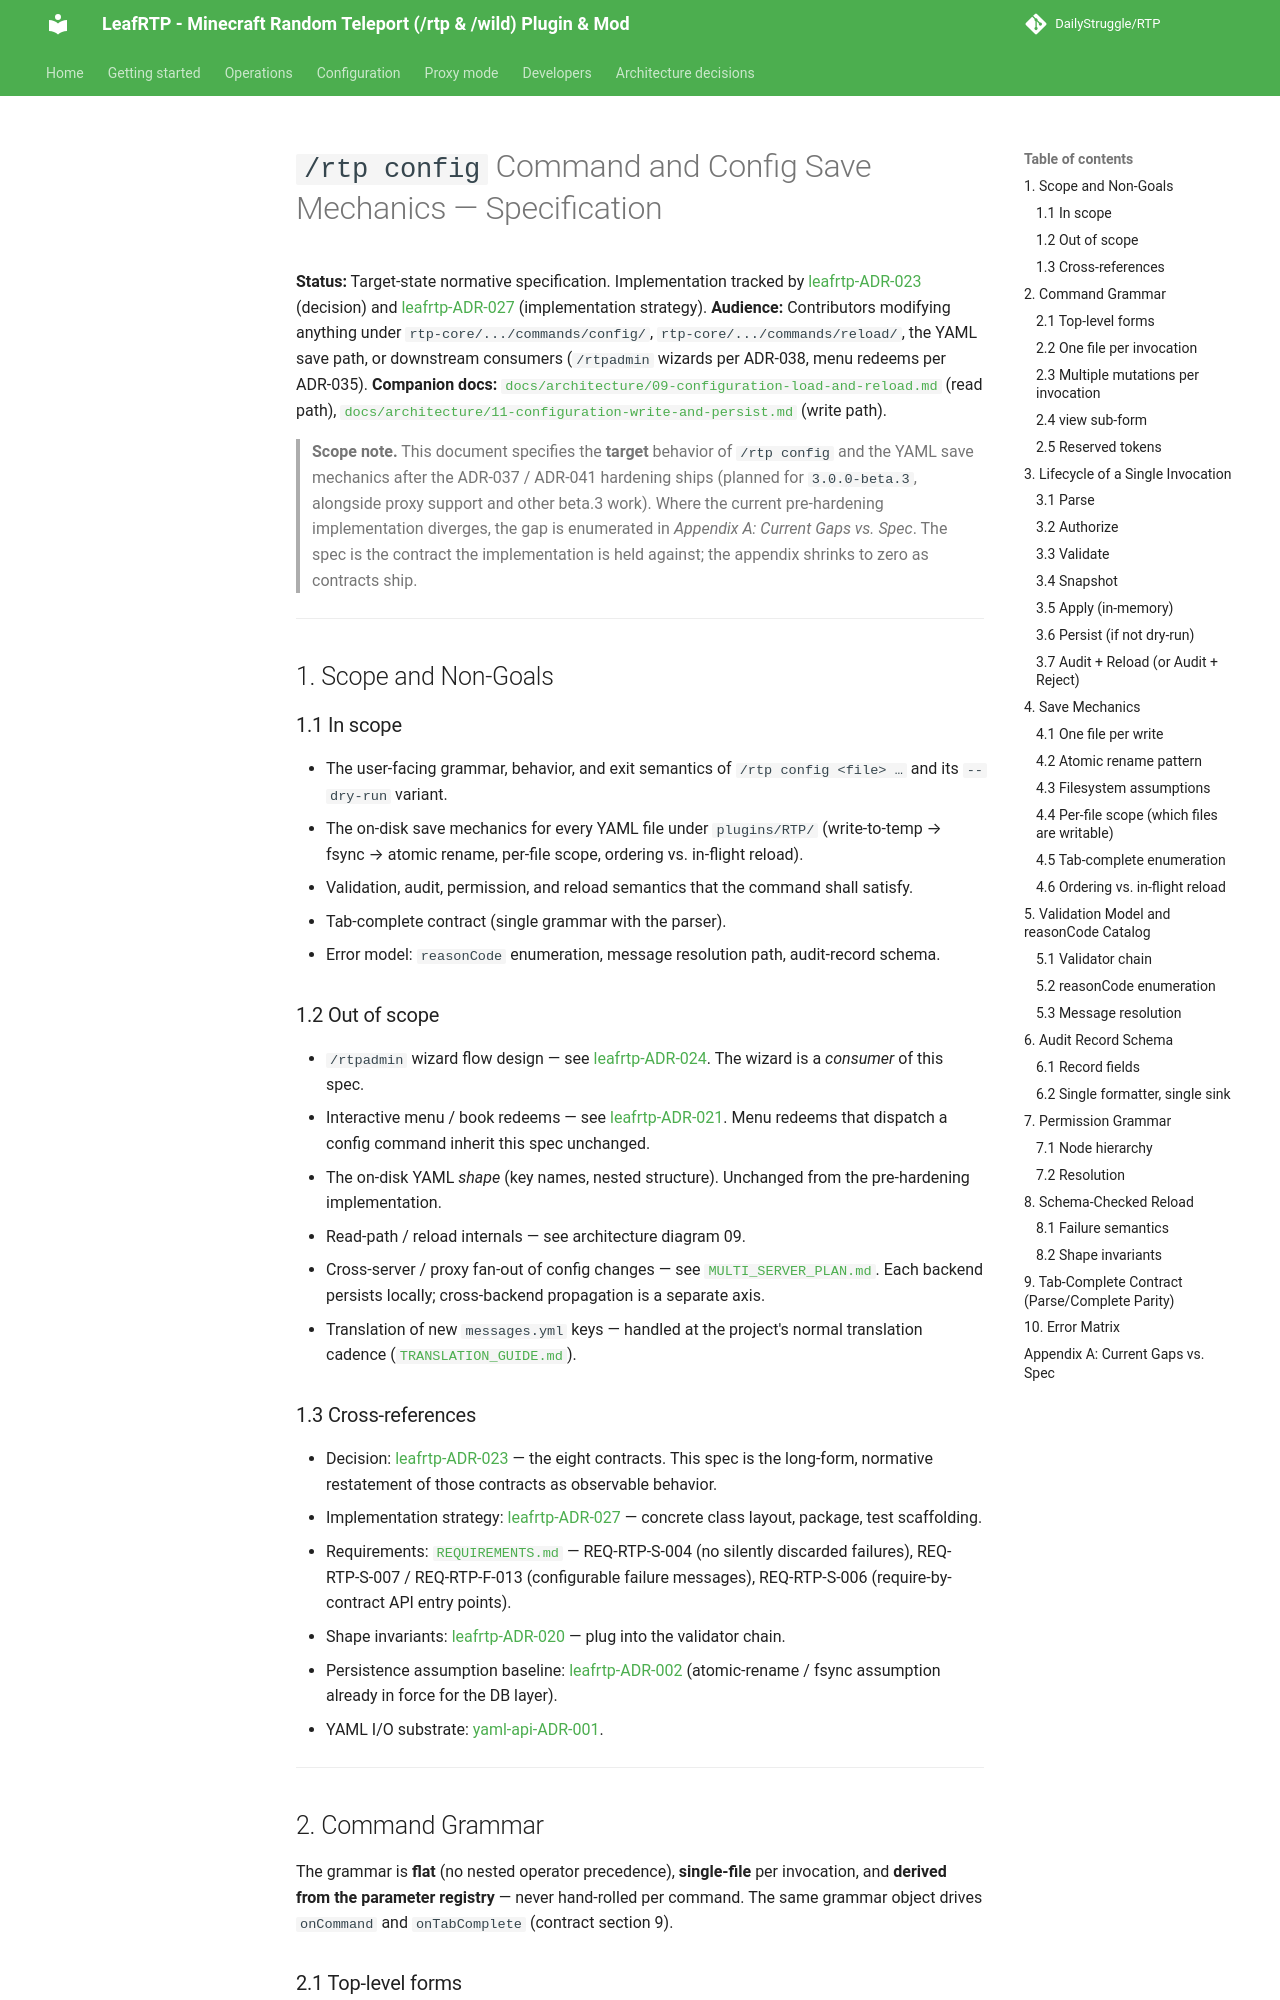

repository: DailyStruggle/RTP · page: dev/CONFIG_COMMAND_SPEC/index.html · generator: mkdocs

# `/rtp config` Command and Config Save Mechanics — Specification

**Status:** Target-state normative specification. Implementation tracked by [leafrtp-ADR-023](../adr/leafrtp-ADR-023-harden-rtp-config-commands.md) (decision) and [leafrtp-ADR-027](../adr/leafrtp-ADR-027-config-command-and-save-implementation.md) (implementation strategy).
**Audience:** Contributors modifying anything under `rtp-core/.../commands/config/`, `rtp-core/.../commands/reload/`, the YAML save path, or downstream consumers (`/rtpadmin` wizards per ADR-038, menu redeems per ADR-035).
**Companion docs:** [`docs/architecture/09-configuration-load-and-reload.md`](../architecture/09-configuration-load-and-reload.md) (read path), [`docs/architecture/11-configuration-write-and-persist.md`](../architecture/11-configuration-write-and-persist.md) (write path).

> **Scope note.** This document specifies the **target** behavior of `/rtp config` and the YAML save mechanics after the ADR-037 / ADR-041 hardening ships (planned for `3.0.0-beta.3`, alongside proxy support and other beta.3 work). Where the current pre-hardening implementation diverges, the gap is enumerated in *Appendix A: Current Gaps vs. Spec*. The spec is the contract the implementation is held against; the appendix shrinks to zero as contracts ship.

---

## 1. Scope and Non-Goals

### 1.1 In scope

- The user-facing grammar, behavior, and exit semantics of `/rtp config <file> …` and its `--dry-run` variant.
- The on-disk save mechanics for every YAML file under `plugins/RTP/` (write-to-temp → fsync → atomic rename, per-file scope, ordering vs. in-flight reload).
- Validation, audit, permission, and reload semantics that the command shall satisfy.
- Tab-complete contract (single grammar with the parser).
- Error model: `reasonCode` enumeration, message resolution path, audit-record schema.

### 1.2 Out of scope

- `/rtpadmin` wizard flow design — see [leafrtp-ADR-024](../adr/leafrtp-ADR-024-rtpadmin-setup-wizards.md). The wizard is a *consumer* of this spec.
- Interactive menu / book redeems — see [leafrtp-ADR-021](../adr/leafrtp-ADR-021-interactive-menus-book-first.md). Menu redeems that dispatch a config command inherit this spec unchanged.
- The on-disk YAML *shape* (key names, nested structure). Unchanged from the pre-hardening implementation.
- Read-path / reload internals — see architecture diagram 09.
- Cross-server / proxy fan-out of config changes — see [`MULTI_SERVER_PLAN.md`](MULTI_SERVER_PLAN.md). Each backend persists locally; cross-backend propagation is a separate axis.
- Translation of new `messages.yml` keys — handled at the project's normal translation cadence ([`TRANSLATION_GUIDE.md`](TRANSLATION_GUIDE.md)).

### 1.3 Cross-references

- Decision: [leafrtp-ADR-023](../adr/leafrtp-ADR-023-harden-rtp-config-commands.md) — the eight contracts. This spec is the long-form, normative restatement of those contracts as observable behavior.
- Implementation strategy: [leafrtp-ADR-027](../adr/leafrtp-ADR-027-config-command-and-save-implementation.md) — concrete class layout, package, test scaffolding.
- Requirements: [`REQUIREMENTS.md`](REQUIREMENTS.md) — REQ-RTP-S-004 (no silently discarded failures), REQ-RTP-S-007 / REQ-RTP-F-013 (configurable failure messages), REQ-RTP-S-006 (require-by-contract API entry points).
- Shape invariants: [leafrtp-ADR-020](../adr/leafrtp-ADR-020-memory-shape-catalog.md) — plug into the validator chain.
- Persistence assumption baseline: [leafrtp-ADR-002](../adr/leafrtp-ADR-002-h2-sqlite-over-flat-file-cache.md) (atomic-rename / fsync assumption already in force for the DB layer).
- YAML I/O substrate: [yaml-api-ADR-001](../../../../api/yaml-api/docs/adr/yaml-api-ADR-001-replace-simpleyaml-with-internal-snakeyaml-wrapper.md).

---
